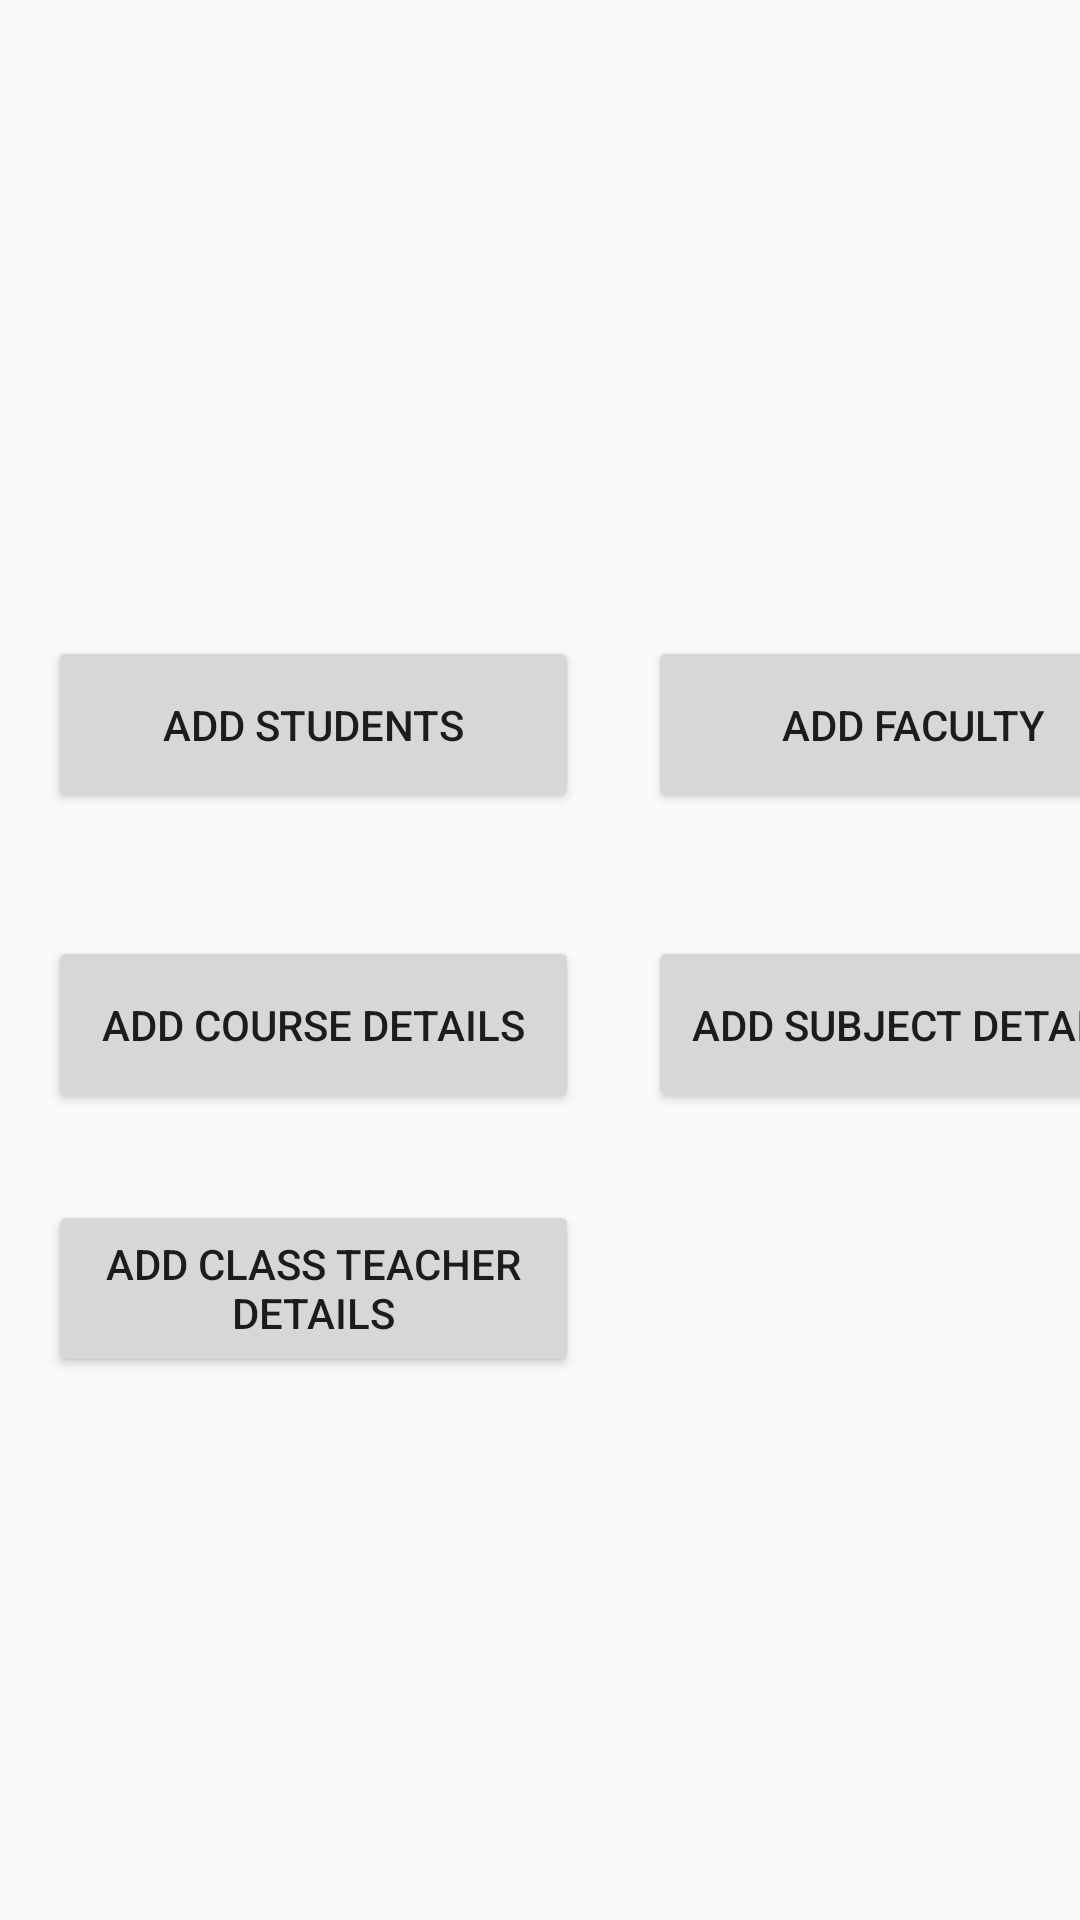

Android layout source for this screen:
<!-- AndroidManifest.xml: application theme AppTheme -->
<!-- res/layout/activity_admin.xml -->
<?xml version="1.0" encoding="utf-8"?>
<androidx.constraintlayout.widget.ConstraintLayout xmlns:android="http://schemas.android.com/apk/res/android"
    xmlns:app="http://schemas.android.com/apk/res-auto"
    xmlns:tools="http://schemas.android.com/tools"
    android:layout_width="match_parent"
    android:layout_height="match_parent"
    android:background="@mipmap/back"
    tools:context=".admin">

    <Button
        android:id="@+id/button12"
        android:layout_width="177dp"
        android:layout_height="59dp"
        android:layout_marginStart="16dp"
        android:layout_marginTop="212dp"
        android:text="Add Students"
        app:layout_constraintStart_toStartOf="parent"
        app:layout_constraintTop_toTopOf="parent" />

    <Button
        android:id="@+id/button13"
        android:layout_width="177dp"
        android:layout_height="59dp"
        android:layout_marginStart="216dp"
        android:layout_marginTop="212dp"
        android:text="Add Faculty"
        app:layout_constraintStart_toStartOf="parent"
        app:layout_constraintTop_toTopOf="parent" />

    <Button
        android:id="@+id/button14"
        android:layout_width="177dp"
        android:layout_height="59dp"
        android:layout_marginStart="216dp"
        android:layout_marginTop="312dp"
        android:text="Add Subject details"
        app:layout_constraintStart_toStartOf="parent"
        app:layout_constraintTop_toTopOf="parent" />

    <Button
        android:id="@+id/button17"
        android:layout_width="177dp"
        android:layout_height="59dp"
        android:layout_marginStart="16dp"
        android:layout_marginTop="400dp"
        android:text="Add Class teacher details"
        app:layout_constraintStart_toStartOf="parent"
        app:layout_constraintTop_toTopOf="parent" />

    <Button
        android:id="@+id/button15"
        android:layout_width="177dp"
        android:layout_height="59dp"
        android:layout_marginStart="16dp"
        android:layout_marginTop="312dp"
        android:text="Add Course details"
        app:layout_constraintStart_toStartOf="parent"
        app:layout_constraintTop_toTopOf="parent" />
</androidx.constraintlayout.widget.ConstraintLayout>
<!-- resources referenced by this layout -->
<resources>
  <style name="AppTheme" parent="Theme.AppCompat.Light.DarkActionBar">
          
          <item name="colorPrimary">@color/colorPrimary</item>
          <item name="colorPrimaryDark">@color/colorPrimaryDark</item>
          <item name="colorAccent">@color/colorAccent</item>
          <item name="android:navigationBarColor" tools:targetApi="27">@android:color/white</item>
  
      </style>
  <!-- not gathered from this repository: default colours our renderer supplied (Android Studio template values) -->
  <color name="colorPrimary">#FF6200EE</color>
  <color name="colorPrimaryDark">#FF3700B3</color>
  <color name="colorAccent">#FF03DAC5</color>
</resources>
